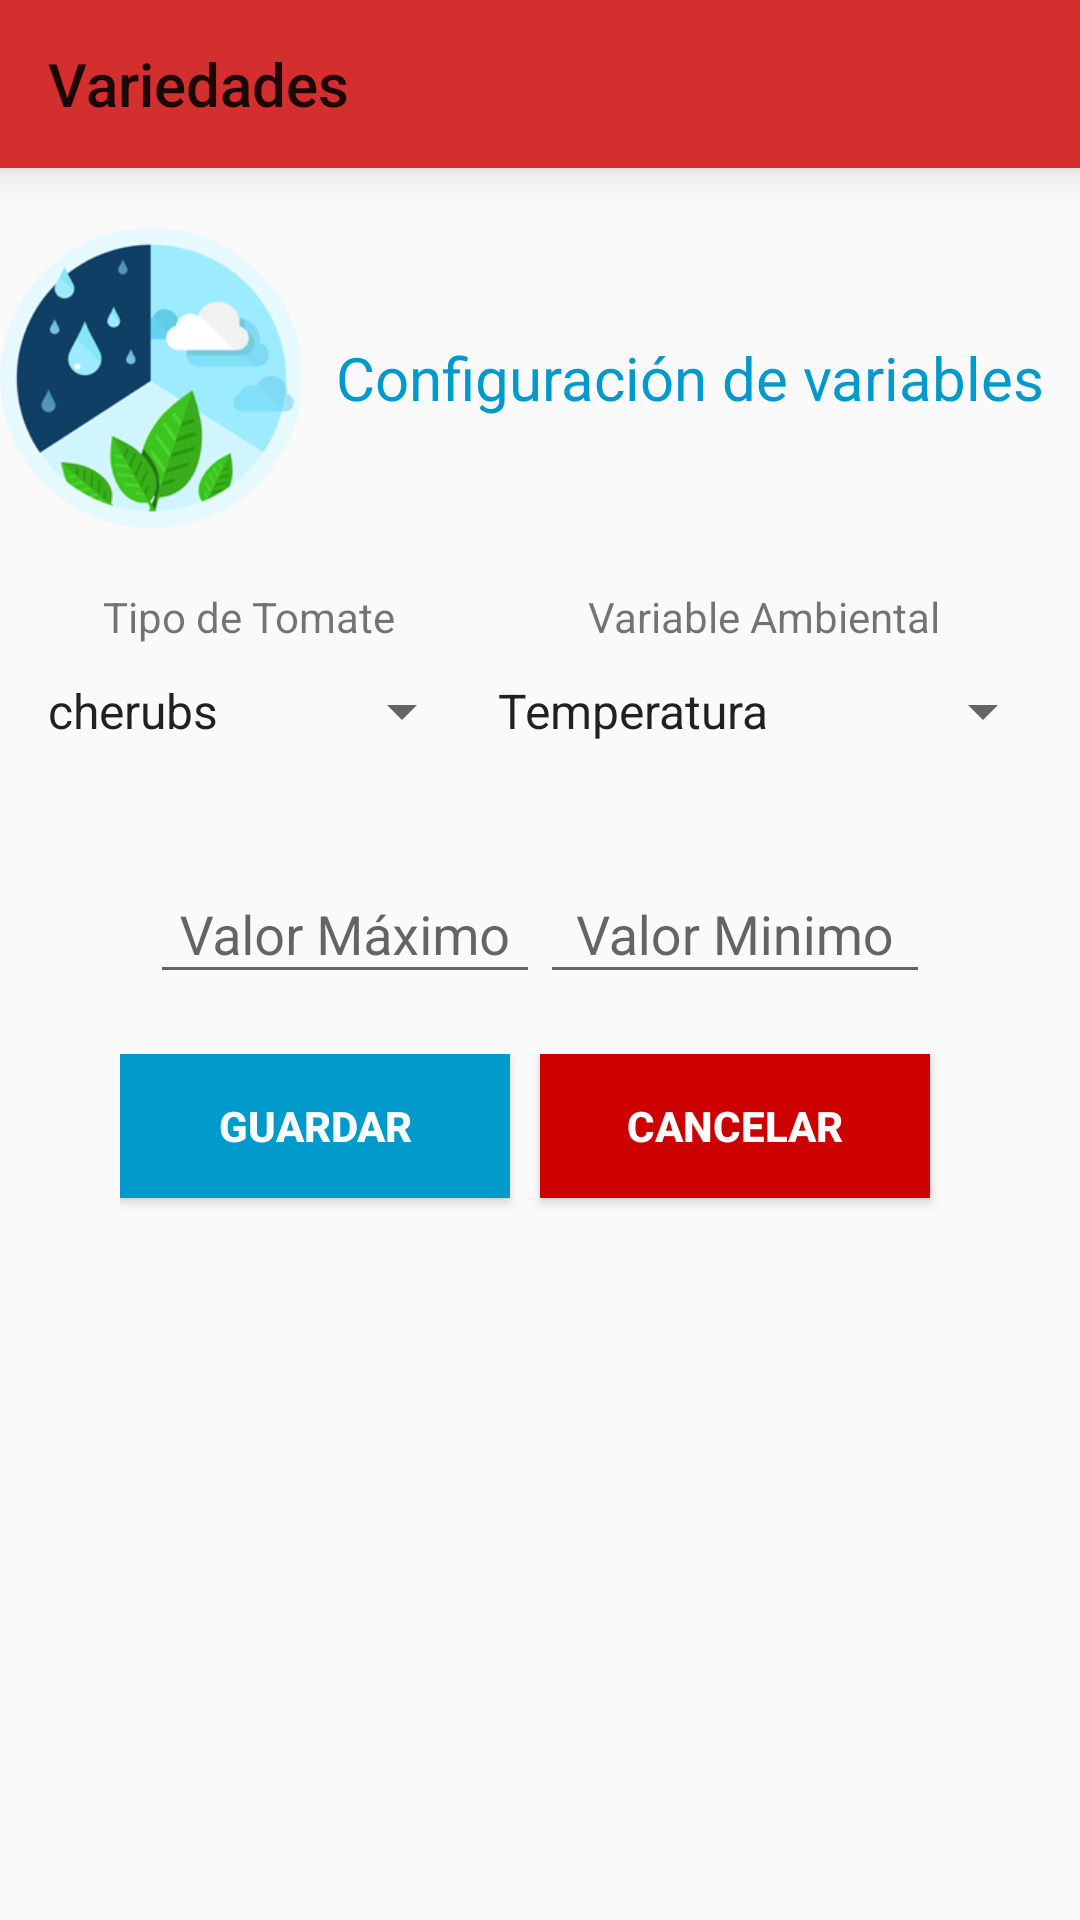

Layout XML and referenced resources for this Android screen:
<!-- AndroidManifest.xml: application theme AppTheme -->
<!-- res/layout/activity_configuracion_de_variables.xml -->
<?xml version="1.0" encoding="utf-8"?>
<LinearLayout xmlns:android="http://schemas.android.com/apk/res/android"
    xmlns:tools="http://schemas.android.com/tools"
    android:id="@+id/activity_configuracion_de_variables"
    android:layout_width="match_parent"
    android:layout_height="match_parent"
    android:orientation="vertical"
    tools:context="com.example.mand.myapplication.ConfiguracionDeVariables">

    <include layout="@layout/toolbargeneral" />

    <Space
        android:layout_width="match_parent"
        android:layout_height="20dp"/>

    <LinearLayout
        android:layout_width="match_parent"
        android:layout_height="wrap_content"
        android:orientation="horizontal">

        <ImageView
            android:layout_width="100dp"
            android:layout_height="100dp"
            android:background="@drawable/confi" />
        <TextView
            android:layout_width="match_parent"
            android:layout_height="match_parent"
            android:text="Configuración de variables"
            android:textSize="20dp"
            android:gravity="center"
            android:textColor="@android:color/holo_blue_dark" />

    </LinearLayout>
    <Space
        android:layout_width="match_parent"
        android:layout_height="20dp"/>
    <LinearLayout
        android:layout_width="match_parent"
        android:layout_height="wrap_content"
        android:orientation="horizontal"
        android:gravity="center">
        <LinearLayout
            android:layout_width="wrap_content"
            android:layout_height="wrap_content"
            android:orientation="vertical">

        <TextView
            android:layout_width="wrap_content"
            android:layout_height="wrap_content"
            android:text="Tipo de Tomate"
            android:layout_gravity="center"/>
        <Spinner
            android:layout_marginTop="10dp"
            android:layout_width="150dp"
            android:layout_height="wrap_content"
            android:id="@+id/spinnerTomate"
            android:spinnerMode="dropdown"
            android:layout_gravity="left"
            android:entries="@array/tomates_array"></Spinner>
        </LinearLayout>

        <LinearLayout
            android:layout_width="wrap_content"
            android:layout_height="wrap_content"
            android:orientation="vertical">
            <TextView
                android:layout_width="wrap_content"
                android:layout_height="wrap_content"
                android:text="Variable Ambiental"
                android:layout_gravity="center"/>
            <Spinner
                android:layout_marginTop="10dp"
                android:layout_width="wrap_content"
                android:layout_height="wrap_content"
                android:id="@+id/spinnerVariable"
                android:layout_gravity="right"
                android:spinnerMode="dropdown"
                android:entries="@array/variedades_array"></Spinner>
        </LinearLayout>

    </LinearLayout>

    <Space
        android:layout_width="match_parent"
        android:layout_height="30dp"/>

    <LinearLayout
        android:layout_width="match_parent"
        android:layout_height="wrap_content"
        android:orientation="horizontal"
        android:gravity="center">

        <android.support.design.widget.TextInputLayout
            android:layout_width="130dp"
            android:layout_height="wrap_content"
            android:id="@+id/uno">

            <EditText
                android:id="@+id/txtMax"
                android:layout_width="match_parent"
                android:layout_height="wrap_content"
                android:hint="Valor Máximo"
                android:inputType="numberDecimal"
                android:gravity="center"/>

        </android.support.design.widget.TextInputLayout>

        <android.support.design.widget.TextInputLayout
            android:layout_width="130dp"
            android:layout_height="wrap_content"
            android:id="@+id/dos">

            <EditText
                android:id="@+id/txtMin"
                android:layout_width="match_parent"
                android:layout_height="wrap_content"
                android:hint="Valor Minimo"
                android:inputType="numberDecimal"
                android:gravity="center"/>

        </android.support.design.widget.TextInputLayout>


    </LinearLayout>

    <LinearLayout
        android:layout_width="wrap_content"
        android:layout_height="wrap_content"
        android:orientation="horizontal"
        android:layout_gravity="center"
        android:layout_marginTop="20dp">
        <Button
            android:layout_width="130dp"
            android:layout_height="wrap_content"
            android:text="Guardar"
            android:textStyle="bold|normal"
            android:id="@+id/btnGuardar"
            android:layout_gravity="left"
            android:layout_marginRight="10dp"
            android:textColor="@android:color/background_light"
            android:background="@android:color/holo_blue_dark"
            android:layout_marginTop="20dp"/>

        <Button
            android:layout_width="130dp"
            android:layout_height="wrap_content"
            android:text="Cancelar"
            android:textStyle="bold|normal"
            android:id="@+id/btnCancelar"
            android:layout_gravity="left"
            android:layout_marginRight="10dp"
            android:textColor="@android:color/background_light"
            android:background="@android:color/holo_red_dark"
            android:layout_marginTop="20dp"/>


    </LinearLayout>




</LinearLayout>
<!-- res/layout/toolbargeneral.xml (included above) -->
<?xml version="1.0" encoding="utf-8"?>
<android.support.v7.widget.Toolbar
    xmlns:android="http://schemas.android.com/apk/res/android"
    android:layout_width="match_parent"
    android:layout_height="?attr/actionBarSize"
    android:background="@color/colorPrimaryDark"
    android:id="@+id/toolbarGen"
    android:title="Variedades"
    android:elevation="8dp">

    </android.support.v7.widget.Toolbar>
<!-- resources referenced by this layout -->
<resources>
  <string-array name="tomates_array">
          <item>cherubs</item>
          <item>eclipses</item>
          <item>Glorys</item>
          <item>jubilees</item>
          <item>Sunburts</item>
      </string-array>
  <string-array name="variedades_array">
          <item>Temperatura</item>
          <item>Humedad Suelo</item>
          <item>Humedad Relativa</item>
      </string-array>
  <color name="colorPrimaryDark">#D32F2F</color>
  <!-- drawable confi: png bitmap (drawable-v21, 25691 bytes) -->
  <style name="AppTheme" parent="Theme.AppCompat.Light.NoActionBar">
          
          
          <item name="colorPrimary">@color/colorPrimaryDark</item>
          <item name="colorPrimaryDark">@color/colorPrimary</item>
          
          <item name="colorAccent">@color/colorPrimaryDark</item>
      </style>
  <color name="colorPrimary">#F44336</color>
</resources>
